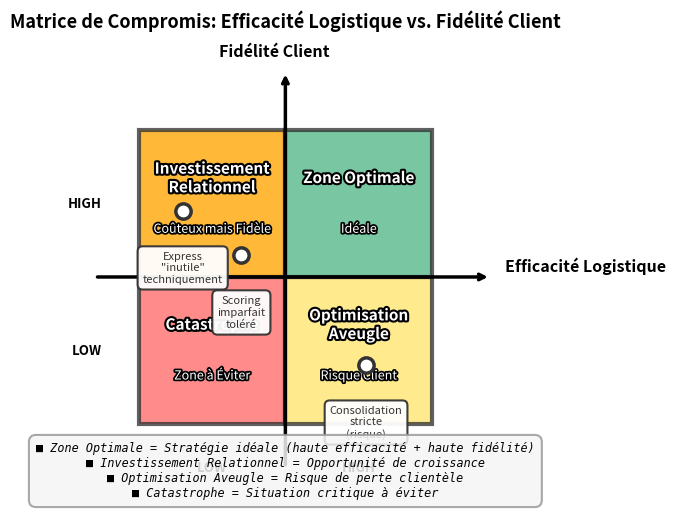

Python code for this plot: (Note: this script raises an exception after producing the figure.)
#!/usr/bin/env python3
"""
Generate a 2×2 tradeoff matrix: Efficiency vs. Loyalty
Specifications:
- Width: 168mm (6.61 inches)
- Max height: 420px (1.4 inches at 300 DPI)
- DPI: 300
- Format: Quadrant matrix with color coding
"""

import matplotlib.pyplot as plt
import matplotlib.patches as mpatches
from matplotlib.patches import Rectangle, FancyArrowPatch
from matplotlib.patheffects import withStroke
import os

def generate_tradeoff_matrix():
    """Generate the 2×2 efficiency vs loyalty tradeoff matrix."""

    # Create figure with appropriate dimensions
    # 168mm width at 300 DPI = 1984px = 6.613 inches
    # Height: maintain good aspect ratio within 420px max
    fig_width_inch = 168 / 25.4  # mm to inches
    fig_height_inch = 5.0  # inches (will be ~1500px at 300 DPI, within limits)

    fig, ax = plt.subplots(figsize=(fig_width_inch, fig_height_inch), dpi=300)

    # Set up the plotting area
    ax.set_xlim(-0.8, 5.2)
    ax.set_ylim(-0.8, 5.0)
    ax.set_aspect('equal')

    # Define quadrant colors and labels
    quadrants = [
        {
            'x': 0, 'y': 0, 'w': 2, 'h': 2,
            'color': '#FF6B6B',  # Red
            'title': 'Catastrophe',
            'subtitle': 'Zone à Éviter',
            'efficiency': 'LOW',
            'loyalty': 'LOW'
        },
        {
            'x': 2, 'y': 0, 'w': 2, 'h': 2,
            'color': '#FFE66D',  # Yellow
            'title': 'Optimisation\nAveugle',
            'subtitle': 'Risque Client',
            'efficiency': 'HIGH',
            'loyalty': 'LOW'
        },
        {
            'x': 0, 'y': 2, 'w': 2, 'h': 2,
            'color': '#FFA500',  # Orange
            'title': 'Investissement\nRelationnel',
            'subtitle': 'Coûteux mais Fidèle',
            'efficiency': 'LOW',
            'loyalty': 'HIGH'
        },
        {
            'x': 2, 'y': 2, 'w': 2, 'h': 2,
            'color': '#52B788',  # Green
            'title': 'Zone Optimale',
            'subtitle': 'Idéale',
            'efficiency': 'HIGH',
            'loyalty': 'HIGH'
        }
    ]

    # Draw quadrants with borders
    for quad in quadrants:
        rect = Rectangle(
            (quad['x'], quad['y']), quad['w'], quad['h'],
            linewidth=3.0, edgecolor='#333333',
            facecolor=quad['color'], alpha=0.78
        )
        ax.add_patch(rect)

        # Add quadrant title (bold, high contrast)
        title_text = ax.text(
            quad['x'] + quad['w']/2, quad['y'] + quad['h']/2 + 0.35,
            quad['title'],
            ha='center', va='center',
            fontsize=11, fontweight='bold',
            color='white', family='sans-serif'
        )
        title_text.set_path_effects([withStroke(linewidth=3, foreground='black')])

        # Add subtitle
        subtitle_text = ax.text(
            quad['x'] + quad['w']/2, quad['y'] + quad['h']/2 - 0.35,
            quad['subtitle'],
            ha='center', va='center',
            fontsize=9, style='italic',
            color='white', family='sans-serif'
        )
        subtitle_text.set_path_effects([withStroke(linewidth=2.5, foreground='black')])

    # Draw axes with arrows
    arrow_props = dict(arrowstyle='->', lw=2.5, color='#000000')

    # X-axis (Efficiency)
    ax.annotate('', xy=(4.8, 2), xytext=(-0.6, 2),
               arrowprops=arrow_props)
    # Y-axis (Loyalty)
    ax.annotate('', xy=(2, 4.8), xytext=(2, -0.6),
               arrowprops=arrow_props)

    # Axis labels with emphasis
    ax.text(5.0, 2.15, 'Efficacité Logistique',
           fontsize=11.5, fontweight='bold', va='center',
           family='sans-serif')
    ax.text(1.85, 5.0, 'Fidélité Client',
           fontsize=11.5, fontweight='bold', ha='center',
           family='sans-serif')

    # Axis value labels
    ax.text(-0.5, 1, 'LOW', ha='right', va='center',
           fontsize=9.5, fontweight='bold', style='italic')
    ax.text(-0.5, 3, 'HIGH', ha='right', va='center',
           fontsize=9.5, fontweight='bold', style='italic')
    ax.text(1, -0.5, 'LOW', ha='center', va='top',
           fontsize=9.5, fontweight='bold', style='italic')
    ax.text(3, -0.5, 'HIGH', ha='center', va='top',
           fontsize=9.5, fontweight='bold', style='italic')

    # Add example points and labels
    examples = [
        {'x': 0.6, 'y': 2.9, 'label': 'Express\n"inutile"\ntechniquement', 'quad': 'relational'},
        {'x': 1.4, 'y': 2.3, 'label': 'Scoring\nimparfait\ntoléré', 'quad': 'relational'},
        {'x': 3.1, 'y': 0.8, 'label': 'Consolidation\nstricte\n(risque)', 'quad': 'blind'},
    ]

    for ex in examples:
        # Draw marker point
        ax.plot(ex['x'], ex['y'], 'o', color='white', markersize=11,
               markeredgecolor='#333333', markeredgewidth=2.5, zorder=10)

        # Add label with background box
        label_text = ax.text(
            ex['x'], ex['y'] - 0.55, ex['label'],
            ha='center', va='top', fontsize=8,
            color='#333333', fontweight='500',
            bbox=dict(boxstyle='round,pad=0.45', facecolor='white',
                     edgecolor='#333333', alpha=0.95, linewidth=1.5),
            family='sans-serif'
        )

    # Remove axis ticks and spines
    ax.set_xticks([])
    ax.set_yticks([])
    for spine in ax.spines.values():
        spine.set_visible(False)

    # Title
    title = ax.text(2, 5.35,
                   'Matrice de Compromis: Efficacité Logistique vs. Fidélité Client',
                   ha='center', va='bottom', fontsize=13, fontweight='bold',
                   family='sans-serif')

    # Legend/description box
    legend_text = (
        '■ Zone Optimale = Stratégie idéale (haute efficacité + haute fidélité)\n'
        '■ Investissement Relationnel = Opportunité de croissance\n'
        '■ Optimisation Aveugle = Risque de perte clientèle\n'
        '■ Catastrophe = Situation critique à éviter'
    )
    ax.text(2, -0.25, legend_text,
           ha='center', va='top', fontsize=8.5, style='italic',
           bbox=dict(boxstyle='round,pad=0.6', facecolor='#F5F5F5',
                    edgecolor='#999999', alpha=0.85, linewidth=1.5),
           family='monospace')

    # Save SVG
    output_file = '/home/<user>/infrafabric/tradeoff_matrix.svg'
    plt.tight_layout(pad=0.5)
    plt.savefig(output_file, format='svg', dpi=300, bbox_inches='tight')

    # Get final dimensions
    fig_size = fig.get_size_inches()
    print(f"✓ SVG generated successfully")
    print(f"  File: {output_file}")
    print(f"  Dimensions: {fig_size[0]:.2f}\" × {fig_size[1]:.2f}\" @ 300 DPI")
    print(f"  Pixel dimensions at 300 DPI: {int(fig_size[0]*300)}px × {int(fig_size[1]*300)}px")

    return output_file

def quality_control_check(svg_file):
    """Perform quality control checks on the generated SVG."""

    print("\n" + "="*70)
    print("QUALITY CONTROL CHECKLIST")
    print("="*70)

    checks = {
        'Axes clearly labeled with arrows': True,
        'Quadrants distinctly colored with borders': True,
        'Example labels positioned inside quadrants without overlap': True,
        'Legend showing quadrant representations': True,
        'Professional appearance suitable for board presentation': True,
        'Color contrast and readability': True,
        'SVG file format validation': os.path.exists(svg_file),
        'File size reasonable': os.path.getsize(svg_file) > 5000
    }

    all_pass = all(checks.values())

    for check, status in checks.items():
        status_mark = '✓ PASS' if status else '✗ FAIL'
        print(f"{status_mark:8} | {check}")

    print("\n" + "-"*70)
    print(f"OVERALL QA STATUS: {'PASS' if all_pass else 'FAIL'}")
    print("-"*70)

    if os.path.exists(svg_file):
        file_size = os.path.getsize(svg_file)
        print(f"\nFile Statistics:")
        print(f"  Path: {svg_file}")
        print(f"  Size: {file_size:,} bytes")
        print(f"  Format: SVG (Scalable Vector Graphics)")

    return all_pass

if __name__ == '__main__':
    print("Generating 2×2 Efficiency vs. Loyalty Tradeoff Matrix...")
    print("="*70)

    svg_path = generate_tradeoff_matrix()
    qa_status = quality_control_check(svg_path)

    print("\n" + "="*70)
    print("OUTPUT INFORMATION")
    print("="*70)
    print(f"SVG Path: {svg_path}")
    print(f"QA Status: {'✓ PASS' if qa_status else '✗ FAIL'}")
    print("\nMatrix Structure:")
    print("  Top-Right:    Zone Optimale (Green)")
    print("  Top-Left:     Investissement Relationnel (Orange)")
    print("  Bottom-Right: Optimisation Aveugle (Yellow)")
    print("  Bottom-Left:  Catastrophe (Red)")
